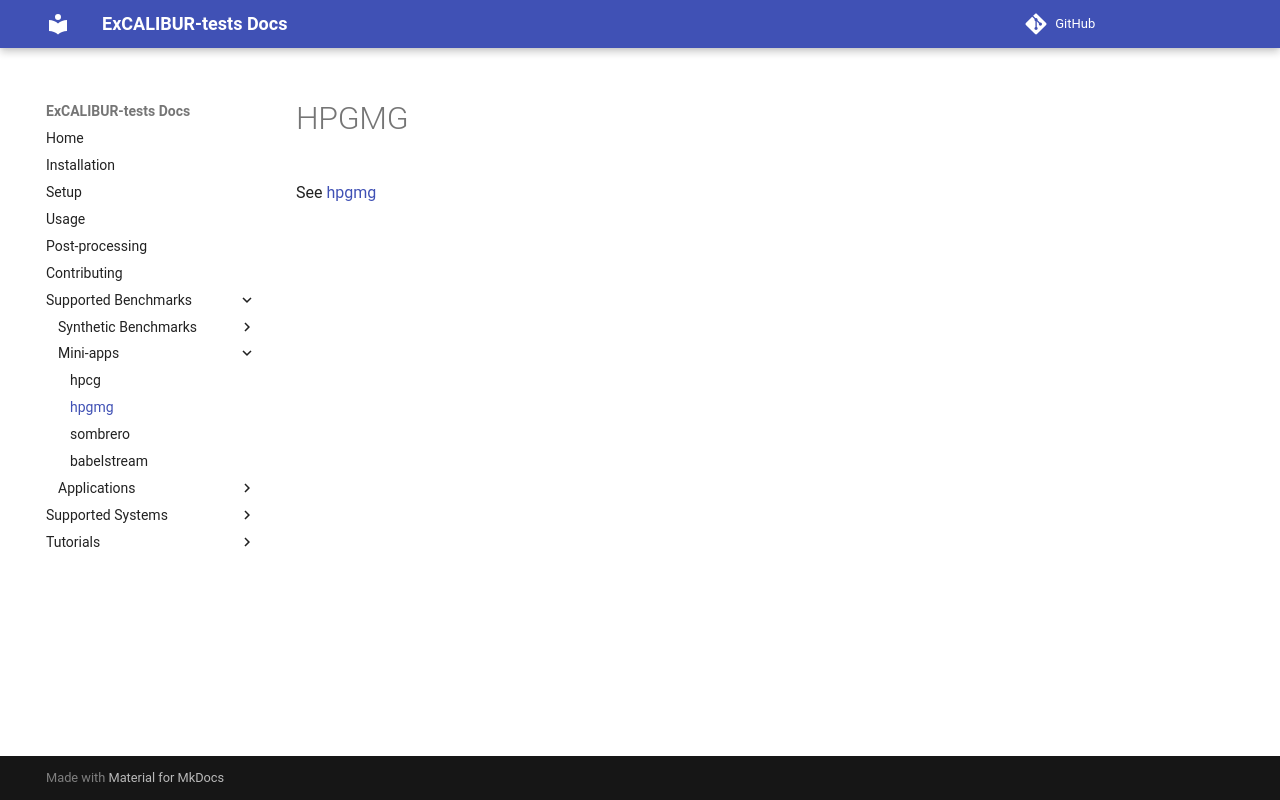

repository: ukri-excalibur/excalibur-tests · page: apps/hpgmg/index.html · generator: mkdocs

# HPGMG

See [hpgmg](https://hpgmg.org/)
